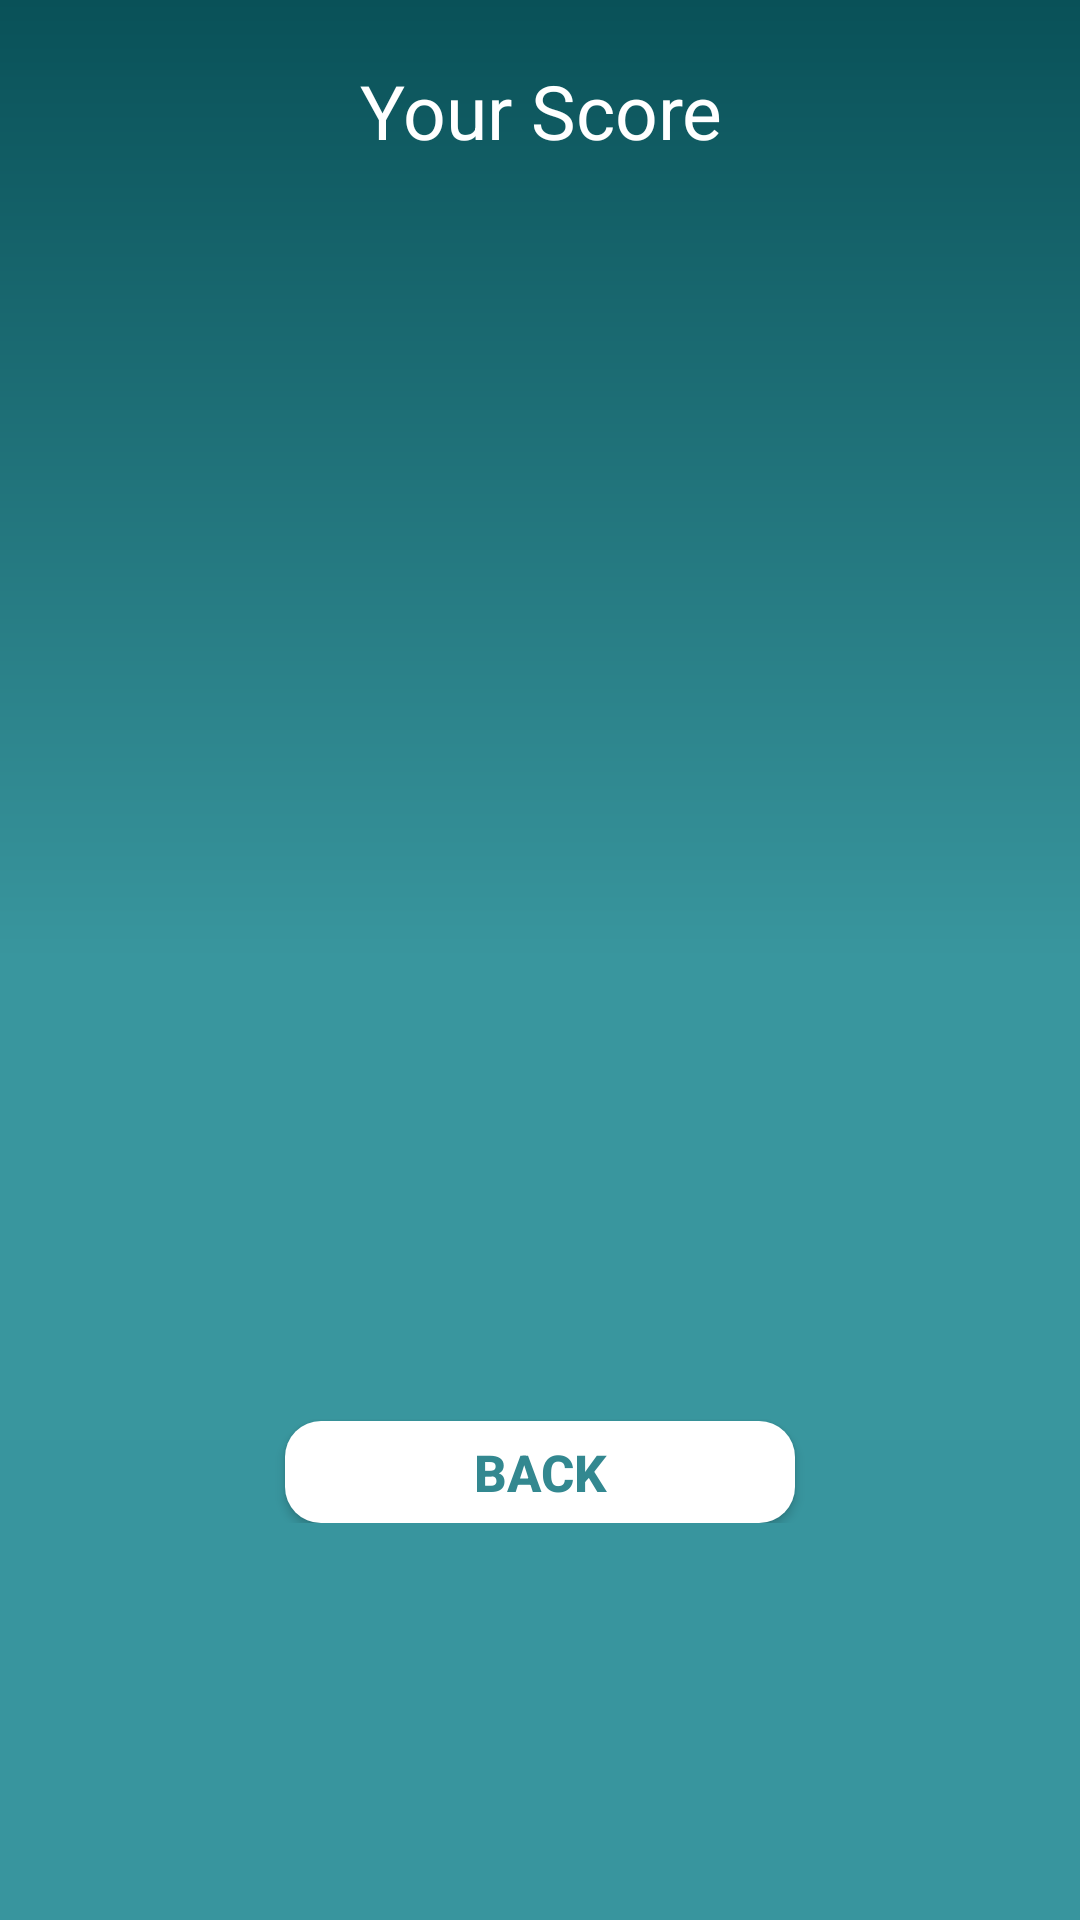

The Android layout XML behind this screen, and the referenced resources:
<!-- AndroidManifest.xml: application theme AppTheme -->
<!-- res/layout/activity_score_screen.xml -->
<?xml version="1.0" encoding="utf-8"?>
<RelativeLayout xmlns:android="http://schemas.android.com/apk/res/android"
    xmlns:app="http://schemas.android.com/apk/res-auto"
    xmlns:tools="http://schemas.android.com/tools"
    android:layout_width="match_parent"
    android:layout_height="match_parent"
    android:background="@drawable/background_gradients"
    tools:context="com.example.dilumdesilva.brain_tester.score_screen">


    <LinearLayout
        android:layout_width="match_parent"
        android:layout_height="wrap_content"
        android:orientation="vertical"
        android:layout_gravity="center"
        android:gravity="center">

        <TextView
            android:id="@+id/tittle_scoreScreen"
            android:layout_width="wrap_content"
            android:layout_height="wrap_content"
            android:text="Your Score"
            android:textColor="@color/Text"
            android:gravity="center"
            android:layout_gravity="center"
            android:layout_marginTop="20dp"
            android:textSize="25sp"
            android:layout_marginBottom="10dp"/>

        
            
            


            <ListView
                android:id="@+id/list_scoreScreen"
                android:layout_width="match_parent"
                android:layout_height="380dp"
                android:layout_marginBottom="5dp"></ListView>


        


        <Button
            android:id="@+id/btnBack_scoreScreen"
            android:layout_width="170dp"
            android:layout_height="34dp"
            android:layout_marginTop="25dp"
            android:background="@drawable/rounded_button"
            android:textColor="@color/menu_buttonText"
            android:textSize="@dimen/menu_button_textSize"
            android:textStyle="bold"
            android:elevation="16dp"
            android:text="Back"/>

    </LinearLayout>



</RelativeLayout>
<!-- resources referenced by this layout -->
<resources>
  <color name="Text">#FFFFFF</color>
  <color name="menu_buttonText">#338890</color>
  <dimen name="menu_button_textSize">17sp</dimen>
  <!-- drawable background_gradients (drawable) -->
  <?xml version="1.0" encoding="utf-8"?>
  <shape xmlns:android="http://schemas.android.com/apk/res/android">
  
      <gradient
          android:endColor="@color/gradient_end"
          android:centerColor="@color/gradient_center"
          android:startColor="@color/gradient_start"
          android:angle="270"
      />
  </shape>
  <!-- drawable rounded_button (drawable) -->
  <?xml version="1.0" encoding="utf-8"?>
  <shape xmlns:android="http://schemas.android.com/apk/res/android"
      android:shape="rectangle">
  
      <solid android:color="@color/menuButton_Background"/>
      <corners android:radius="12dp"/>
  
  </shape>
  <style name="AppTheme" parent="Theme.AppCompat.Light.NoActionBar">
          
          <item name="colorPrimary">@color/colorPrimary</item>
          <item name="colorPrimaryDark">@color/colorPrimaryDark</item>
          <item name="colorAccent">@color/colorAccent</item>
      </style>
  <color name="gradient_end">#38959E</color>
  <color name="gradient_center">#39969E</color>
  <color name="gradient_start">#095158</color>
  <color name="menuButton_Background">#FFFFFF</color>
  <color name="colorPrimary">#0097a7</color>
  <color name="colorPrimaryDark">#095158</color>
  <color name="colorAccent">#FF4081</color>
</resources>
